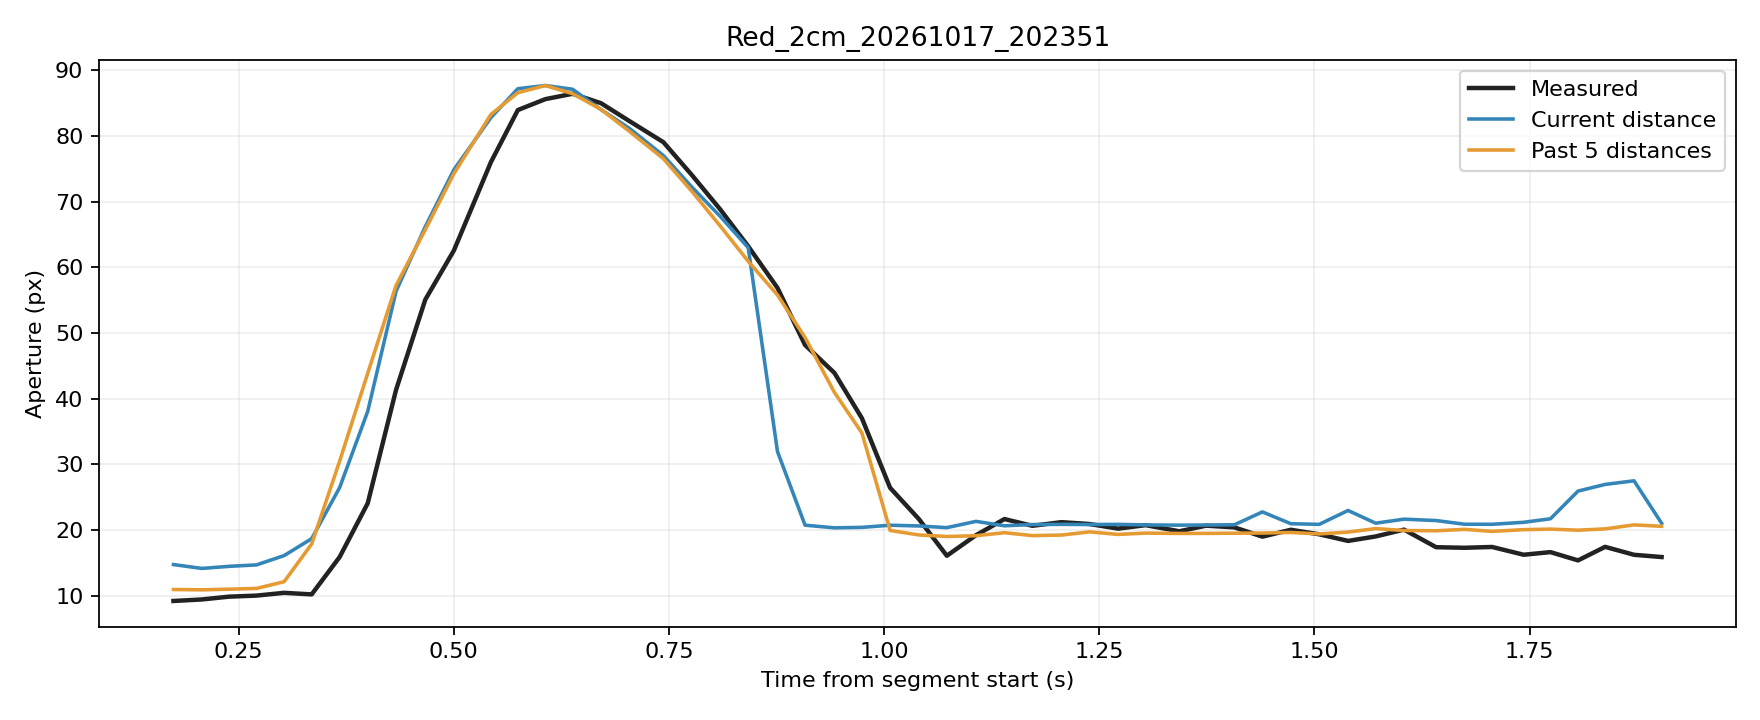

Values plotted in this chart, from the file beside it:
trial, source_frame, window_start_frame, window_duration_s, time_s, phase, distance_px, actual_aperture_px, predicted_current_px, predicted_window5_px
Red_2cm_20261017_202351, 3557, 3553, 0.1742, 0.1742, rest, 255.2, 9.209, 14.75, 10.96
Red_2cm_20261017_202351, 3558, 3554, 0.1486, 0.2072, rest, 255.8, 9.441, 14.16, 10.9
Red_2cm_20261017_202351, 3559, 3555, 0.1442, 0.2388, rest, 255.5, 9.868, 14.48, 11
Red_2cm_20261017_202351, 3560, 3556, 0.1276, 0.2708, rest, 255.2, 10.03, 14.7, 11.12
Red_2cm_20261017_202351, 3561, 3557, 0.1286, 0.3028, rest, 253.7, 10.45, 16.12, 12.14
Red_2cm_20261017_202351, 3562, 3558, 0.1276, 0.3348, rest, 251, 10.21, 18.69, 17.88
Red_2cm_20261017_202351, 3563, 3559, 0.1285, 0.3673, movement, 245.5, 15.9, 26.47, 30.49
Red_2cm_20261017_202351, 3564, 3560, 0.1291, 0.3999, movement, 237.7, 24.07, 38.06, 43.86
Red_2cm_20261017_202351, 3565, 3561, 0.1301, 0.4329, movement, 224.2, 41.35, 56.36, 57.24
Red_2cm_20261017_202351, 3566, 3562, 0.132, 0.4668, movement, 209.5, 55.07, 66.18, 65.72
Red_2cm_20261017_202351, 3567, 3563, 0.1327, 0.5, movement, 191.5, 62.55, 74.84, 74.24
Red_2cm_20261017_202351, 3568, 3564, 0.1432, 0.5431, movement, 172.3, 76, 82.78, 83.26
Red_2cm_20261017_202351, 3569, 3565, 0.1415, 0.5744, movement, 153, 83.92, 87.17, 86.56
Red_2cm_20261017_202351, 3570, 3566, 0.1395, 0.6064, movement, 130.5, 85.58, 87.66, 87.65
Red_2cm_20261017_202351, 3571, 3567, 0.1379, 0.6379, movement, 109.7, 86.4, 87.09, 86.41
Red_2cm_20261017_202351, 3572, 3568, 0.1278, 0.6709, movement, 89.5, 84.97, 84, 84.03
Red_2cm_20261017_202351, 3573, 3569, 0.1296, 0.7039, movement, 70.81, 82.25, 81.14, 80.69
Red_2cm_20261017_202351, 3574, 3570, 0.1371, 0.7435, movement, 54.31, 79.03, 76.99, 76.52
Red_2cm_20261017_202351, 3575, 3571, 0.1386, 0.7765, movement, 39.4, 74.04, 72.21, 71.56
Red_2cm_20261017_202351, 3576, 3572, 0.1385, 0.8095, movement, 26.66, 68.81, 67.75, 66.28
Red_2cm_20261017_202351, 3577, 3573, 0.1381, 0.842, movement, 16.41, 63.19, 62.99, 60.9
Red_2cm_20261017_202351, 3578, 3574, 0.1326, 0.8761, movement, 8.488, 56.85, 31.95, 55.77
Red_2cm_20261017_202351, 3579, 3575, 0.1316, 0.9081, movement, 4.048, 48.17, 20.75, 49.3
Red_2cm_20261017_202351, 3580, 3576, 0.1327, 0.9422, movement, 0.9713, 43.93, 20.34, 40.96
Red_2cm_20261017_202351, 3581, 3577, 0.1321, 0.9741, movement, 1.516, 37.03, 20.41, 34.78
Red_2cm_20261017_202351, 3582, 3578, 0.1309, 1.007, movement, 3.994, 26.43, 20.74, 19.94
Red_2cm_20261017_202351, 3583, 3579, 0.1323, 1.04, movement, 3.14, 21.67, 20.63, 19.26
Red_2cm_20261017_202351, 3584, 3580, 0.1307, 1.073, hold, 1.211, 16.09, 20.37, 19.02
Red_2cm_20261017_202351, 3585, 3581, 0.1326, 1.107, hold, 6.618, 19.22, 21.33, 19.14
Red_2cm_20261017_202351, 3586, 3582, 0.1328, 1.14, hold, 3.336, 21.68, 20.65, 19.6
Red_2cm_20261017_202351, 3587, 3583, 0.1318, 1.172, hold, 4.77, 20.65, 20.84, 19.16
Red_2cm_20261017_202351, 3588, 3584, 0.1332, 1.206, hold, 4.981, 21.2, 20.87, 19.24
Red_2cm_20261017_202351, 3589, 3585, 0.1321, 1.239, hold, 4.809, 20.92, 20.85, 19.73
Red_2cm_20261017_202351, 3590, 3586, 0.1321, 1.272, hold, 4.973, 20.22, 20.87, 19.34
Red_2cm_20261017_202351, 3591, 3587, 0.1316, 1.304, hold, 4.339, 20.75, 20.78, 19.54
Red_2cm_20261017_202351, 3592, 3588, 0.1369, 1.343, hold, 4.066, 19.82, 20.75, 19.49
Red_2cm_20261017_202351, 3593, 3589, 0.1353, 1.374, hold, 4.224, 20.67, 20.77, 19.5
Red_2cm_20261017_202351, 3594, 3590, 0.1352, 1.407, hold, 4.517, 20.41, 20.81, 19.52
Red_2cm_20261017_202351, 3595, 3591, 0.1357, 1.44, hold, 6.917, 19, 22.76, 19.55
Red_2cm_20261017_202351, 3596, 3592, 0.1295, 1.473, hold, 5.735, 20.05, 20.97, 19.63
Red_2cm_20261017_202351, 3597, 3593, 0.1315, 1.506, hold, 4.978, 19.36, 20.87, 19.41
Red_2cm_20261017_202351, 3598, 3594, 0.1321, 1.539, hold, 6.955, 18.35, 22.99, 19.7
Red_2cm_20261017_202351, 3599, 3595, 0.1316, 1.571, hold, 6.325, 19.03, 21.05, 20.22
Red_2cm_20261017_202351, 3600, 3596, 0.1316, 1.604, hold, 6.729, 20.07, 21.66, 19.94
Red_2cm_20261017_202351, 3601, 3597, 0.1358, 1.641, hold, 6.68, 17.39, 21.45, 19.89
Red_2cm_20261017_202351, 3602, 3598, 0.1353, 1.674, hold, 5.141, 17.31, 20.89, 20.11
Red_2cm_20261017_202351, 3603, 3599, 0.1353, 1.706, hold, 5.056, 17.43, 20.88, 19.8
Red_2cm_20261017_202351, 3604, 3600, 0.139, 1.743, hold, 6.526, 16.25, 21.18, 20.06
Red_2cm_20261017_202351, 3605, 3601, 0.1329, 1.774, hold, 6.739, 16.65, 21.72, 20.15
Red_2cm_20261017_202351, 3606, 3602, 0.1319, 1.806, hold, 7.459, 15.38, 25.93, 19.98
Red_2cm_20261017_202351, 3607, 3603, 0.1313, 1.838, hold, 7.633, 17.45, 26.95, 20.18
Red_2cm_20261017_202351, 3608, 3604, 0.1283, 1.871, hold, 7.727, 16.24, 27.5, 20.79
Red_2cm_20261017_202351, 3609, 3605, 0.1291, 1.903, hold, 6.272, 15.9, 21.04, 20.57
